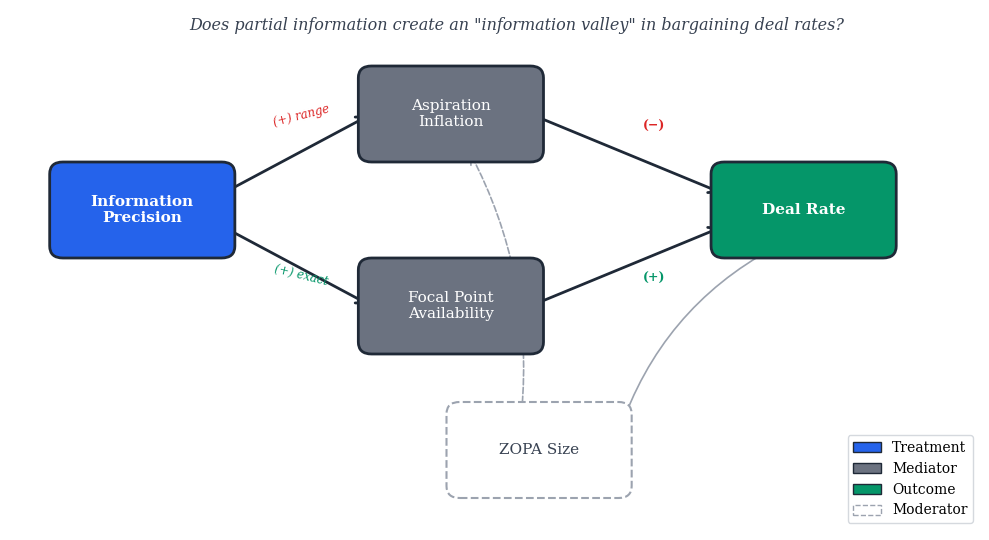

The script that saved this image: (Note: this script raises an exception after producing the figure.)
"""Generate causal DAG for the Information Precision Valley hypothesis."""
import matplotlib
matplotlib.use('Agg')
import matplotlib.pyplot as plt
import matplotlib.patches as mpatches
from matplotlib.patches import FancyBboxPatch, FancyArrowPatch

fig, ax = plt.subplots(1, 1, figsize=(10, 5.5))
ax.set_xlim(-0.5, 10.5)
ax.set_ylim(-1.0, 5.5)
ax.axis('off')
fig.patch.set_facecolor('white')

# --- Node positions ---
nodes = {
    'X':  (1.0, 3.0),   # Info Precision (Treatment)
    'M1': (4.5, 4.2),   # Aspiration Inflation (Mediator 1)
    'M2': (4.5, 1.8),   # Focal Point Availability (Mediator 2)
    'Y':  (8.5, 3.0),   # Deal Rate (Outcome)
    'Z':  (5.5, 0.0),   # ZOPA Size (Moderator)
}

labels = {
    'X':  'Information\nPrecision',
    'M1': 'Aspiration\nInflation',
    'M2': 'Focal Point\nAvailability',
    'Y':  'Deal Rate',
    'Z':  'ZOPA Size',
}

# Node colors by type
colors = {
    'X':  ('#2563EB', 'white'),    # blue, white text (treatment)
    'M1': ('#6B7280', 'white'),    # gray (mediator)
    'M2': ('#6B7280', 'white'),    # gray (mediator)
    'Y':  ('#059669', 'white'),    # green, white text (outcome)
    'Z':  ('white', '#374151'),    # white, dark text (control)
}

box_w, box_h = 1.8, 0.9

for key, (cx, cy) in nodes.items():
    bg, fg = colors[key]
    ls = '--' if key == 'Z' else '-'
    lw = 1.5 if key == 'Z' else 2
    ec = '#9CA3AF' if key == 'Z' else '#1F2937'
    bbox = FancyBboxPatch(
        (cx - box_w/2, cy - box_h/2), box_w, box_h,
        boxstyle="round,pad=0.15",
        facecolor=bg, edgecolor=ec, linewidth=lw, linestyle=ls,
        zorder=3
    )
    ax.add_patch(bbox)
    fontweight = 'bold' if key in ('X', 'Y') else 'normal'
    ax.text(cx, cy, labels[key], ha='center', va='center',
            fontsize=11, fontfamily='serif', color=fg,
            fontweight=fontweight, zorder=4)

# --- Edges ---
arrow_kw = dict(arrowstyle='->', mutation_scale=18, zorder=2)

def draw_arrow(start_key, end_key, style='solid', color='#1F2937', lw=2.0,
               start_offset=(0, 0), end_offset=(0, 0), connectionstyle=None):
    sx, sy = nodes[start_key]
    ex, ey = nodes[end_key]
    sx += start_offset[0]; sy += start_offset[1]
    ex += end_offset[0]; ey += end_offset[1]
    kw = dict(arrow_kw)
    if connectionstyle:
        kw['connectionstyle'] = connectionstyle
    arrow = FancyArrowPatch(
        (sx, sy), (ex, ey),
        linestyle=style, color=color, linewidth=lw, **kw
    )
    ax.add_patch(arrow)

# X → M1 (causal)
draw_arrow('X', 'M1', start_offset=(box_w/2, 0.2), end_offset=(-box_w/2, 0))
# X → M2 (causal)
draw_arrow('X', 'M2', start_offset=(box_w/2, -0.2), end_offset=(-box_w/2, 0))
# M1 → Y (causal, negative label)
draw_arrow('M1', 'Y', start_offset=(box_w/2, 0), end_offset=(-box_w/2, 0.2))
# M2 → Y (causal, positive label)
draw_arrow('M2', 'Y', start_offset=(box_w/2, 0), end_offset=(-box_w/2, -0.2))
# Z → Y (control, thin gray)
draw_arrow('Z', 'Y', color='#9CA3AF', lw=1.2, start_offset=(box_w/2, 0.2),
           end_offset=(-0.3, -box_h/2), connectionstyle='arc3,rad=-0.2')
# Z moderates M1 (thin gray dashed)
draw_arrow('Z', 'M1', style='dashed', color='#9CA3AF', lw=1.2,
           start_offset=(-0.2, box_h/2), end_offset=(0.2, -box_h/2),
           connectionstyle='arc3,rad=0.15')

# Edge labels
ax.text(2.8, 4.05, '(+) range', fontsize=8.5, fontfamily='serif', color='#DC2626',
        fontstyle='italic', ha='center', rotation=14)
ax.text(2.8, 2.05, '(+) exact', fontsize=8.5, fontfamily='serif', color='#059669',
        fontstyle='italic', ha='center', rotation=-14)
ax.text(6.8, 4.0, '(−)', fontsize=9, fontfamily='serif', color='#DC2626',
        fontweight='bold', ha='center')
ax.text(6.8, 2.1, '(+)', fontsize=9, fontfamily='serif', color='#059669',
        fontweight='bold', ha='center')

# Title
ax.text(5.25, 5.3,
        'Does partial information create an "information valley" in bargaining deal rates?',
        ha='center', va='center', fontsize=11.5, fontfamily='serif',
        fontstyle='italic', color='#374151')

# Legend
legend_items = [
    mpatches.Patch(facecolor='#2563EB', edgecolor='#1F2937', label='Treatment'),
    mpatches.Patch(facecolor='#6B7280', edgecolor='#1F2937', label='Mediator'),
    mpatches.Patch(facecolor='#059669', edgecolor='#1F2937', label='Outcome'),
    mpatches.Patch(facecolor='white', edgecolor='#9CA3AF', linestyle='--', label='Moderator'),
]
ax.legend(handles=legend_items, loc='lower right', fontsize=9,
          framealpha=0.9, edgecolor='#D1D5DB', prop={'family': 'serif'})

plt.tight_layout()
fig.savefig('/Users/<user>/interview/writeup/plots/dag_info_precision_bargaining.pdf',
            bbox_inches='tight', dpi=300)
print("DAG saved to writeup/plots/dag_info_precision_bargaining.pdf")
